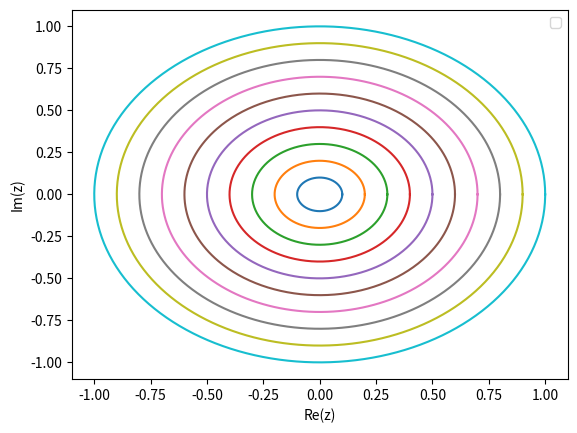

Reproduce this figure in Python.
from typing import Tuple, Callable
import numpy as np
from matplotlib.pyplot import *


def main() -> None:
    plot_complex_function()
    return

def plot_complex_function() -> None:
    
    for i in range(1, 11): 
        r: float = i / 10
        theta_vals = np.linspace(0, 2 * np.pi, 500)
        
        complex_vals = [complex_function(theta, r) for theta in theta_vals]
        x_vals = [z.real for z in complex_vals] 
        y_vals = [z.imag for z in complex_vals] 
        
        plot(x_vals, y_vals)
    
    xlabel('Re(z)')
    ylabel('Im(z)')
    legend()
    show()

def complex_function(theta: float, r: float) -> complex:
    return r*np.exp(1j*theta)

if __name__ == "__main__":
    main()
